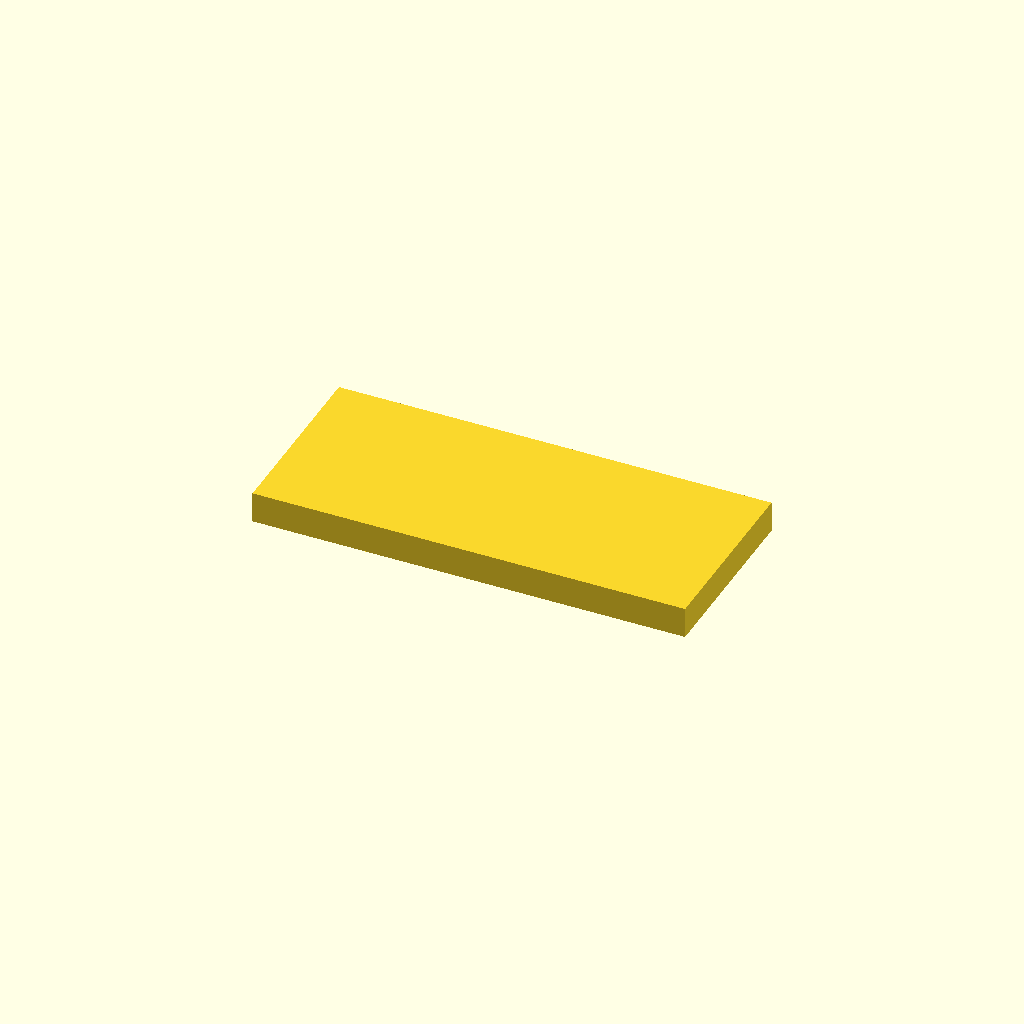
Cell 1: the model at its default parameters.
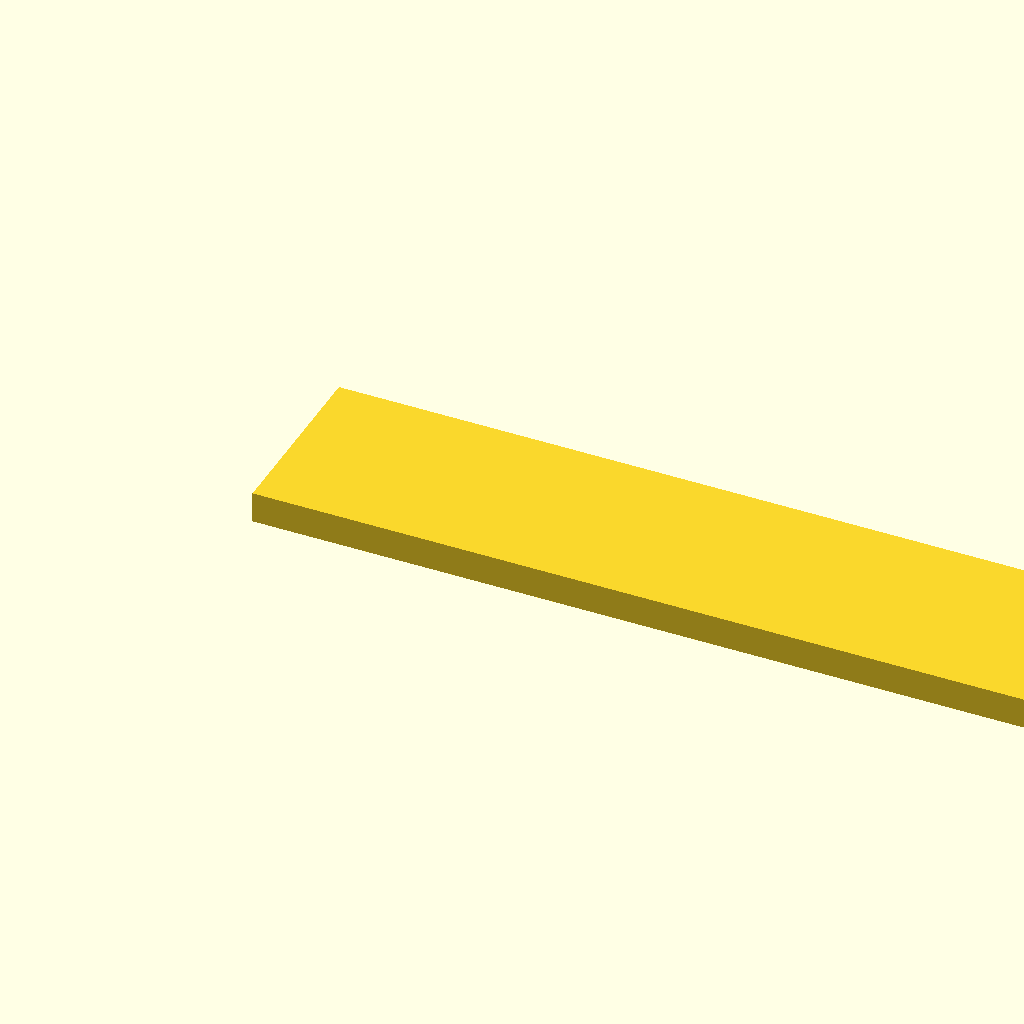
Cell 2: the same model with block_length = 140.
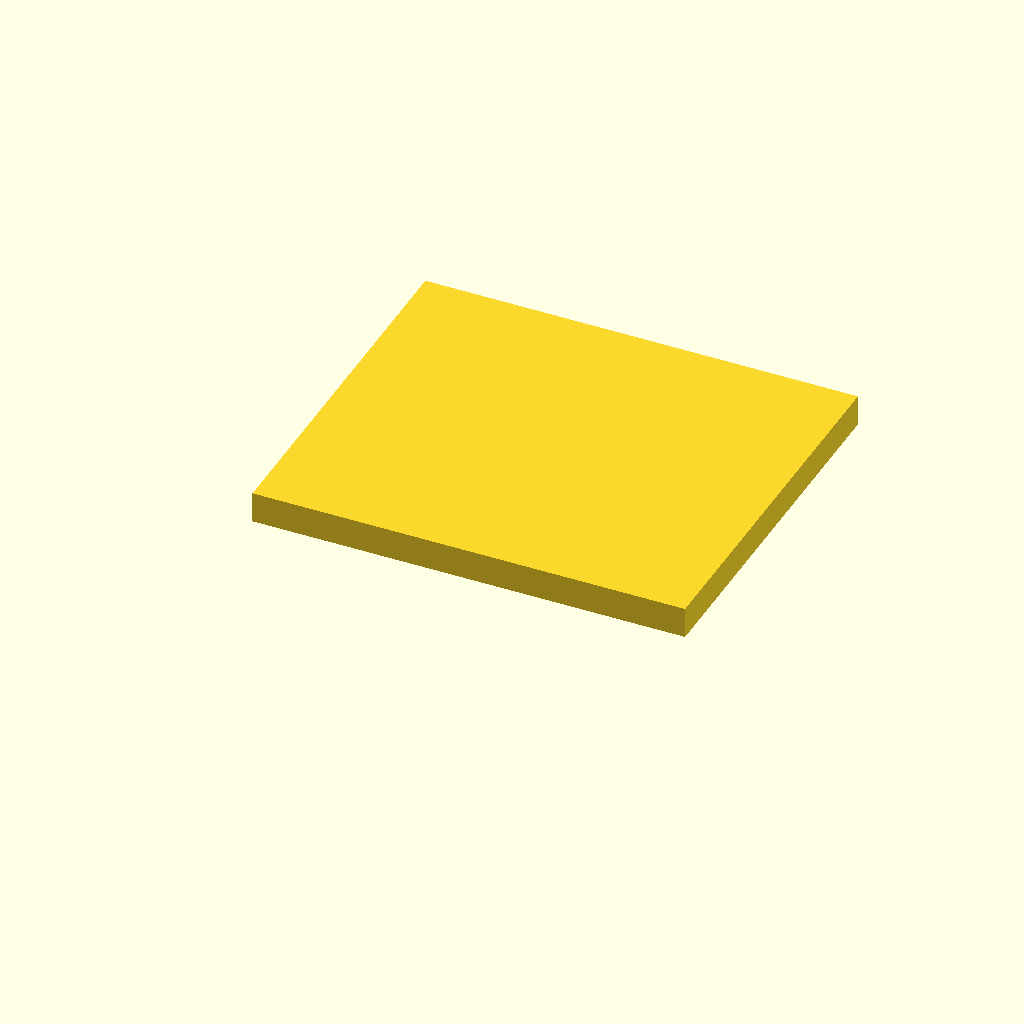
Cell 3: block_width = 60 (everything else at default).
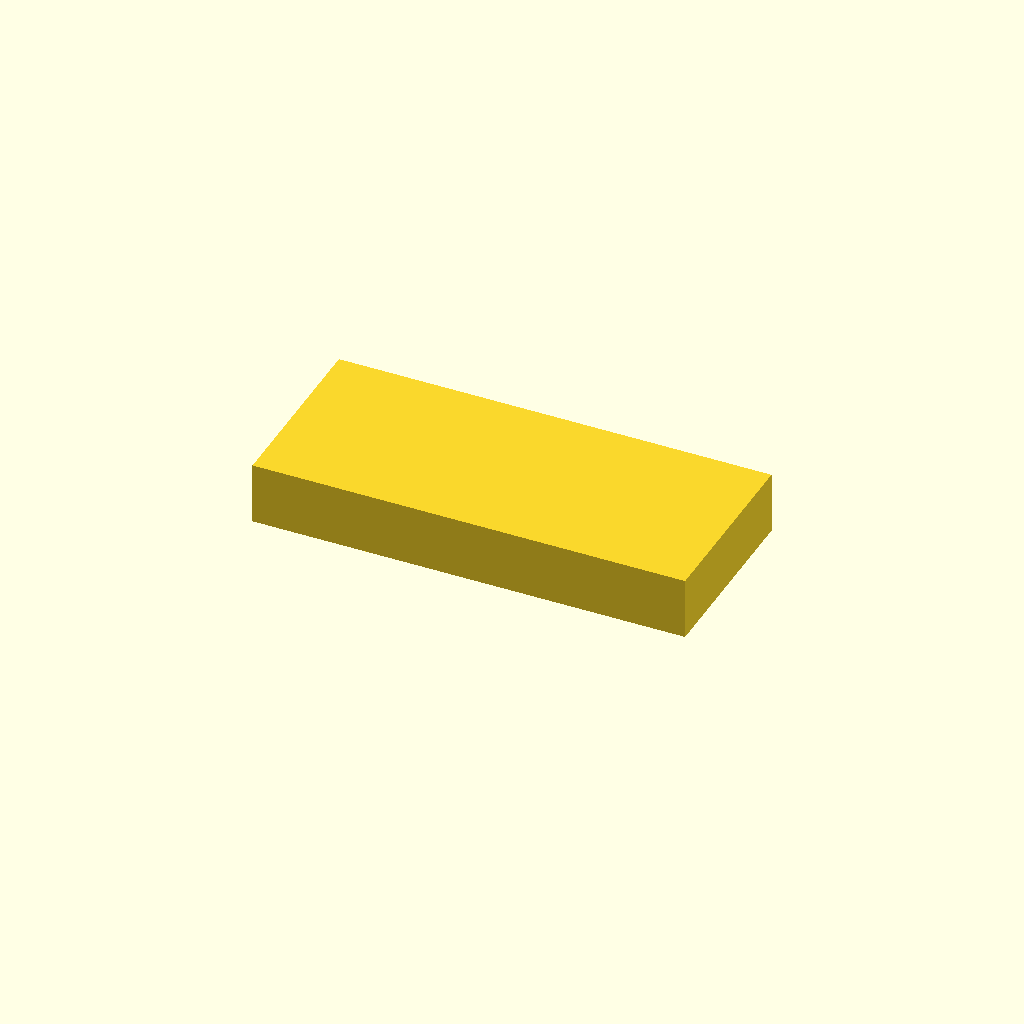
Cell 4: block_height = 10 (everything else at default).
All cells are drawn from one camera (rotation 55°, 0°, 25°, orthographic, colour scheme Cornfield), so only the parameter changes between them.
The OpenSCAD source (deepcad_8037/0046/00469391/output_1/00469391.scad):

// Define dimensions for the rectangular block
block_length = 70;  // Increased length to make the block more elongated
block_width = 30;   // Width remains the same
block_height = 5;   // Reduced height to make the block thinner

// Create the rectangular block
cube([block_length, block_width, block_height]);
Customizer parameters (derived from the source; name, type, default, range or options):
block_length: number, default 70
block_width: number, default 30
block_height: number, default 5
